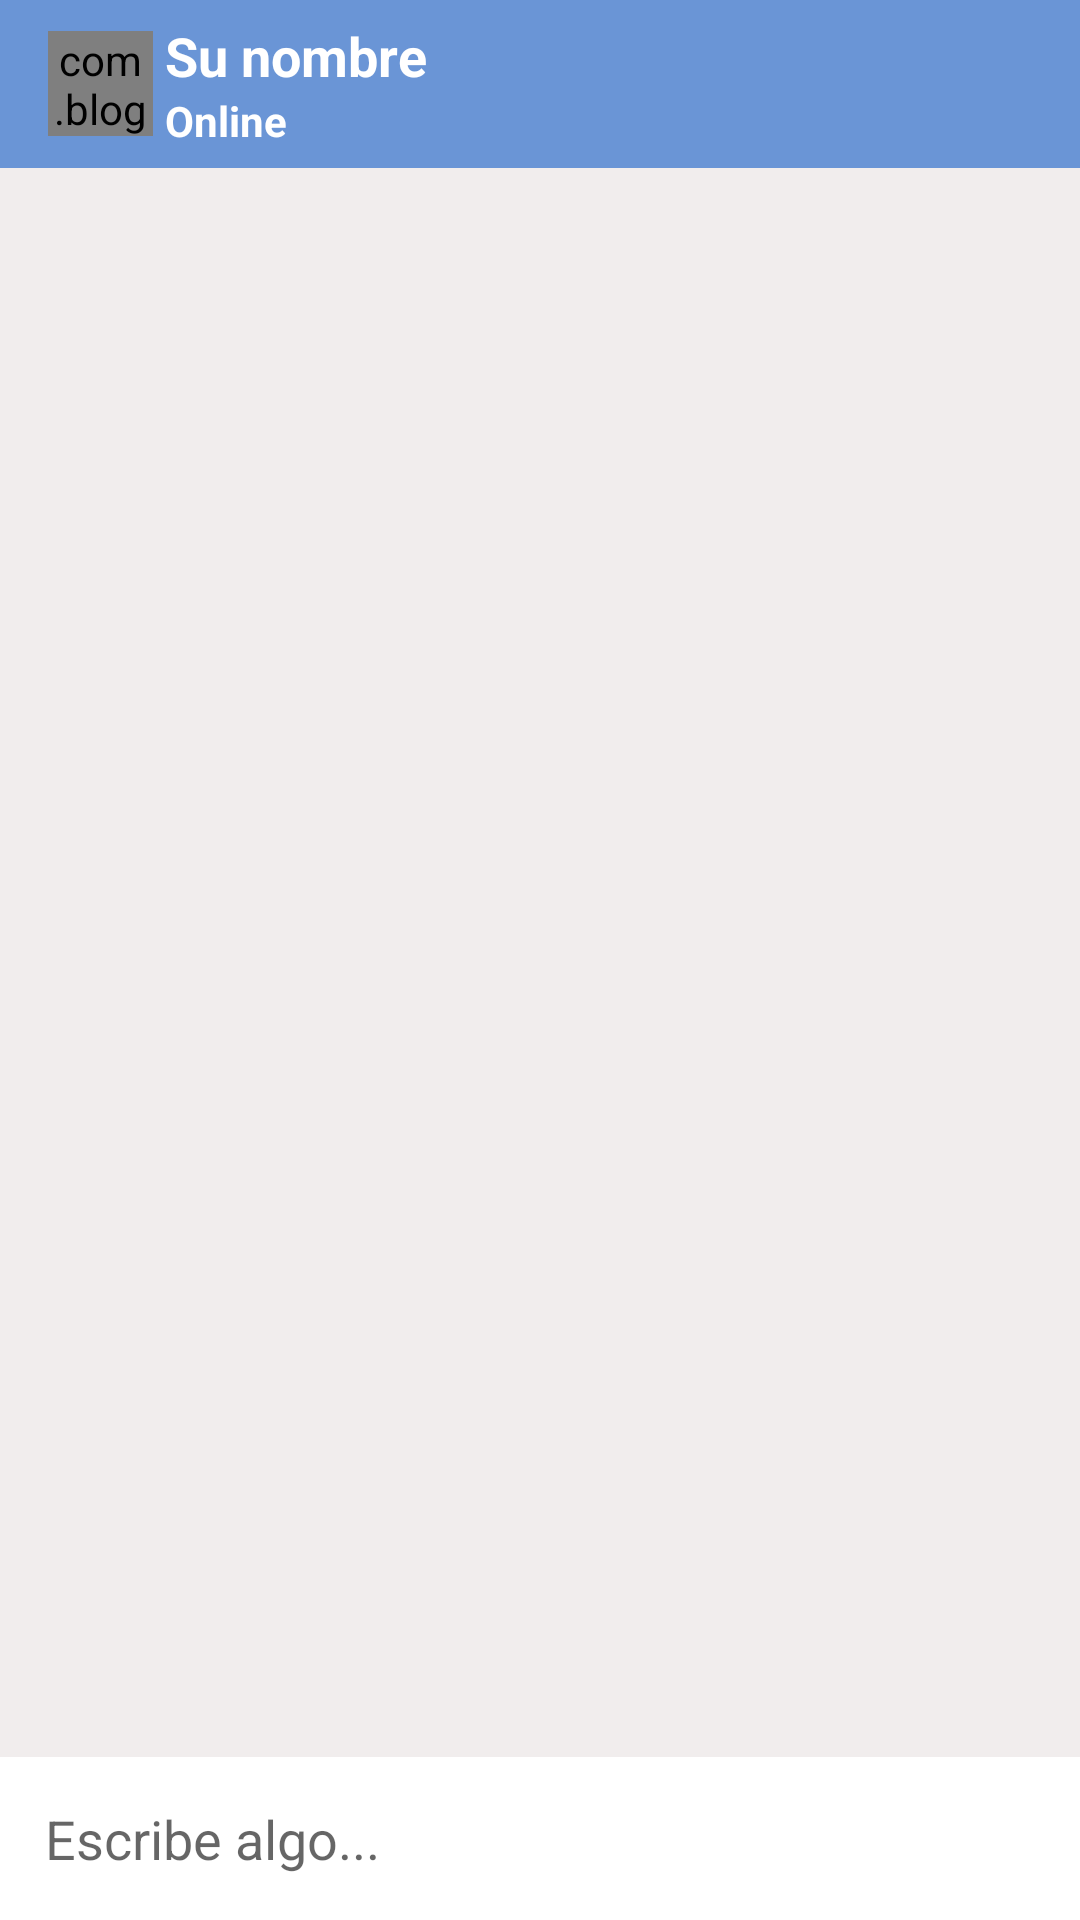

Layout XML and referenced resources for this Android screen:
<!-- AndroidManifest.xml: application theme AppTheme -->
<!-- res/layout/activity_chat.xml -->
<?xml version="1.0" encoding="utf-8"?>
<RelativeLayout xmlns:android="http://schemas.android.com/apk/res/android"
    xmlns:app="http://schemas.android.com/apk/res-auto"
    xmlns:tools="http://schemas.android.com/tools"
    android:layout_width="match_parent"
    android:layout_height="match_parent"
    android:background="#F1EDED"
    tools:context=".menu.Chat.ChatActivity">

    <androidx.appcompat.widget.Toolbar
        android:id="@+id/toolbar"
        android:layout_width="match_parent"
        android:layout_height="?android:attr/actionBarSize"
        android:background="@color/colorPrimary"
        android:theme="@style/ThemeOverlay.AppCompat.Dark.ActionBar">

        
        <com.blogspot.atifsoftwares.circularimageview.CircularImageView
            android:id="@+id/perfilIv"
            android:layout_width="35dp"
            android:layout_height="35dp"
            android:scaleType="centerCrop"
            app:srcCompat="@drawable/icon_default"
            app:c_background_color="@color/colorPrimary"/>

        <LinearLayout
            android:layout_width="match_parent"
            android:layout_height="wrap_content"
            android:orientation="vertical"
            android:layout_marginStart="20dp"
            android:gravity="center"
            android:layout_marginLeft="20dp">

            <TextView
                android:id="@+id/nameTv"
                android:layout_width="match_parent"
                android:layout_height="wrap_content"
                android:text="Su nombre"
                android:textColor="@color/colorWhite"
                android:textSize="18sp"
                android:textStyle="bold"
                />

            <TextView
                android:id="@+id/estadoUsuarioTV"
                android:layout_width="match_parent"
                android:layout_height="wrap_content"
                android:text="Online"
                android:textColor="@color/colorWhite"
                android:textStyle="bold"
                />

        </LinearLayout>

    </androidx.appcompat.widget.Toolbar>

    

    <androidx.recyclerview.widget.RecyclerView

        android:id="@+id/chat_recyclerView"
        android:layout_width="match_parent"
        android:layout_height="wrap_content"
        android:layout_below="@id/toolbar"
        android:layout_above="@id/chatLayout"
        />

    

    <LinearLayout
        android:id="@+id/chatLayout"
        android:layout_width="match_parent"
        android:layout_height="wrap_content"
        android:layout_alignParentBottom="true"
        android:background="@color/colorWhite"
        android:gravity="center"
        android:orientation="horizontal">

        <EditText
            android:id="@+id/mensajeEt"
            android:layout_weight="1"
            android:layout_width="0dp"
            android:background="@null"
            android:inputType="textCapSentences|textMultiLine"
            android:hint="Escribe algo..."
            android:padding="15dp"
            android:layout_height="wrap_content"/>

        <ImageButton
            android:id="@+id/enviarBtn"
            android:background="@null"
            app:srcCompat="@drawable/icon_enviar"
            android:layout_width="50dp"
            android:layout_height="50dp" />

    </LinearLayout>






</RelativeLayout>
<!-- resources referenced by this layout -->
<resources>
  <color name="colorPrimary">#6a95d6</color>
  <color name="colorWhite">#fff</color>
  <style name="AppTheme" parent="Theme.AppCompat.Light.DarkActionBar">
          
          <item name="colorPrimary">@color/colorPrimary</item>
          <item name="colorPrimaryDark">@color/colorPrimaryDark</item>
          <item name="colorAccent">@color/colorAccent</item>
      </style>
  <color name="colorPrimaryDark">#426cd4</color>
  <color name="colorAccent">#e7889d</color>
</resources>
